Labelled photos from "testgit", an image-classification folder in vmohana/testgit. The possible labels are: centred, hexagonal, noise, oblique, rectangular, square.

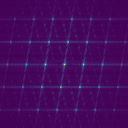
Label: oblique

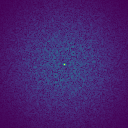
Label: noise

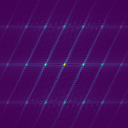
Label: centred

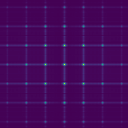
Label: rectangular

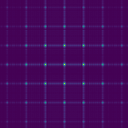
Label: square

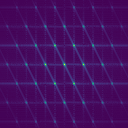
Label: hexagonal
